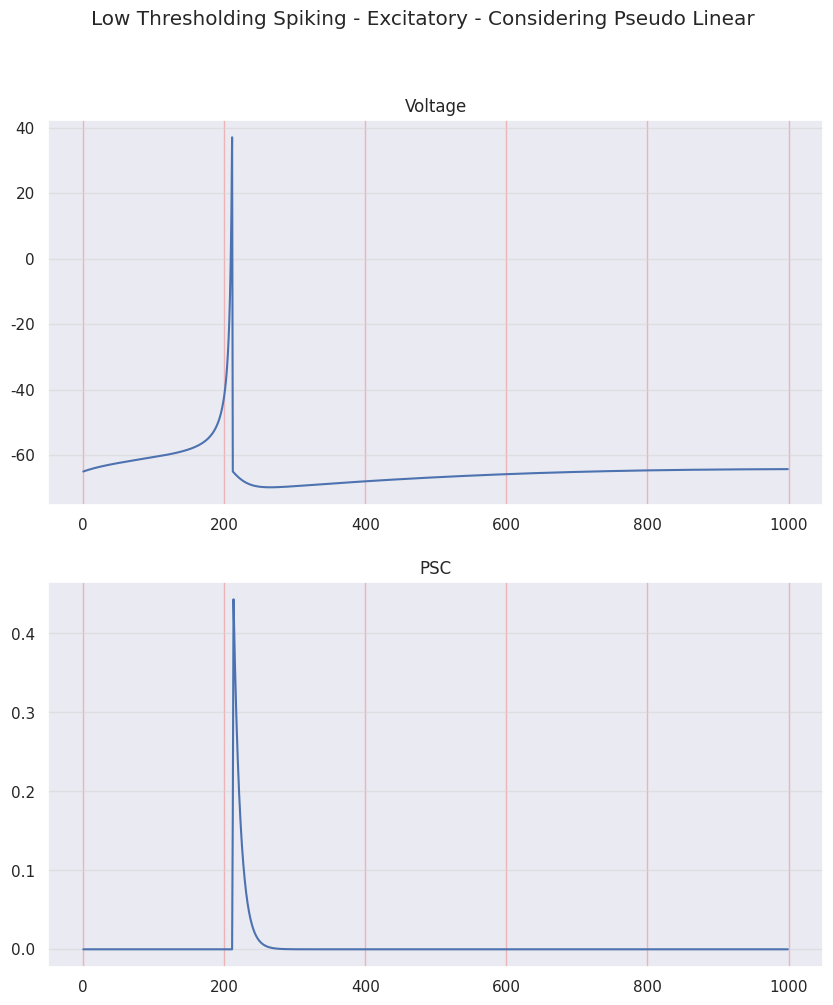
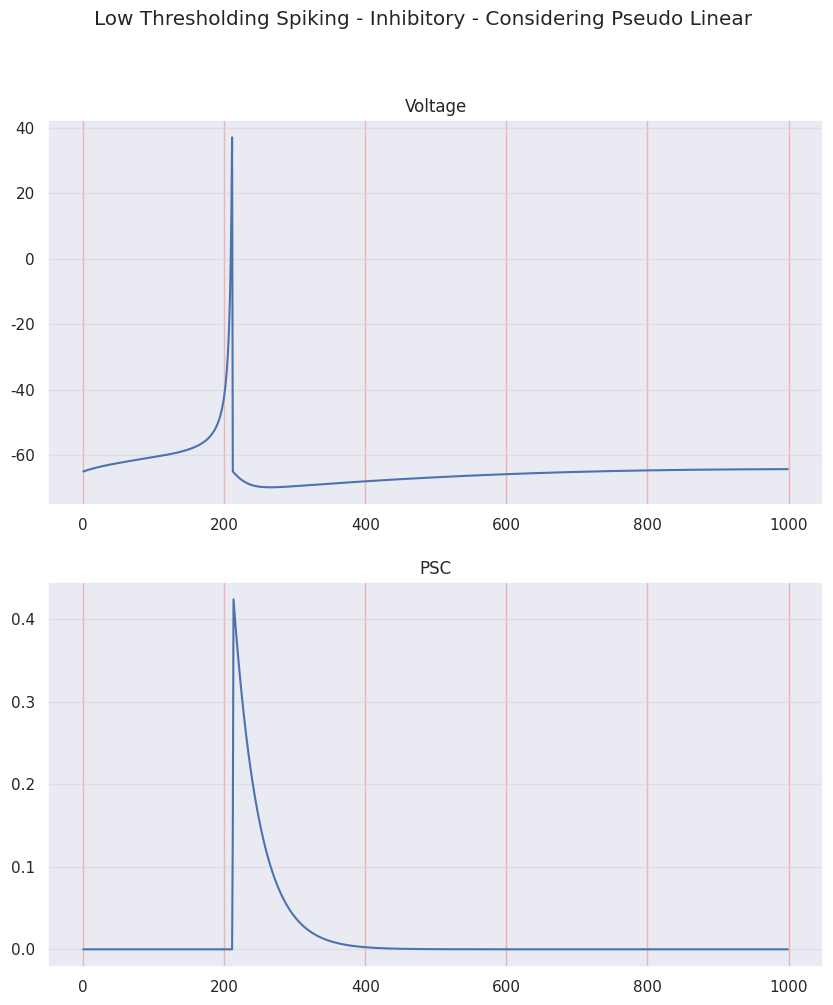

Source code (Python) for these figures, in order:
"""
TM SYNAPSE MODEL - LOW THRESHOLDING SPIKING NEURON - INHIBITORY

STF - Short Term Facilitation
STD - Short Term Depression
PL - Pseudo Linear

R - Recovered state - synaptic efficacy
u - Utilization state - synaptic efficacy

MODEL 2

[redacted]
"""
import matplotlib.pyplot as plt
import numpy as np
from random import seed, random
import seaborn as sns
sns.set()

seed(1)
random_factor = random()

# =============================================================================
# PARAMETERS
# =============================================================================

ms = 100           # 1 second in miliseconds
dt = 0.1           # time step = 1ms
sim_time = 100
sim_steps = int(sim_time/dt)    # 1 second in miliseconds
time = np.arange(1, sim_steps)

# Izhikevich neuron model
vp = 30     # voltage peak
vr = -65    # voltage threshold
lts_params = {'a': 0.02, 'b': 0.25, 'c': -65, 'd': 2}   # LTS 

a_lts = lts_params['a'] + 0.08*random_factor
b_lts = lts_params['b'] - 0.05*random_factor
c_lts = lts_params['c'] 
d_lts = lts_params['d'] 

I = 0.5

# Tsodkys and Markram synapse model

## Without pseudo-linear synapse contribution
## column 0 is for STF synapses and column 1 is for STD synapses

# p = 2 # if pseudo-linear is NOT considered

# t_f_E = [670, 17]     # decay time constant of u (resources ready for use)
# t_d_E = [138, 671]    # recovery time constant of x (available resources)
# t_s_E = 3             # decay time constante of I (PSC current)
# U_E = [0.09, 0.5]     # increment of u produced by a spike
# A_E = [0.3, 0.7]      # absolute synaptic efficacy

# t_f_I = [376, 21]     # decay time constant of u (resources ready for use)
# t_d_I = [45, 706]     # recovery time constant of x (available resources)
# t_s_I = 11            # decay time constante of I (PSC current)
# U_I = [0.016, 0.25]   # increment of u produced by a spike
# A_I = [0.18, 0.82]    # absolute synaptic efficacy

p = 3 # if pseudo-linear is considered

t_f_E = [670, 17, 326]     # decay time constant of u (resources ready for use)
t_d_E = [138, 671, 329]    # recovery time constant of x (available resources)
t_s_E = 3             # decay time constante of I (PSC current)
U_E = [0.09, 0.5, 0.29]     # increment of u produced by a spike
A_E = [0.2, 0.63, 0.17]      # absolute synaptic efficacy

t_f_I = [376, 21, 62]     # decay time constant of u (resources ready for use)
t_d_I = [45, 706, 144]     # recovery time constant of x (available resources)
t_s_I = 11            # decay time constante of I (PSC current)
U_I = [0.016, 0.25, 0.32]   # increment of u produced by a spike
A_I = [0.08, 0.75, 0.17]    # absolute synaptic efficacy

# =============================================================================
# VARIABLES
# =============================================================================
u_E = np.zeros((1, p))
R_E = np.ones((1, p))
I_E = np.zeros((1, p))

u_I = np.zeros((1, p))  
R_I = np.ones((1, p))
I_I = np.zeros((1, p))

n = 1  # number of neurons

v = np.zeros((n, sim_steps)); v[0][0] = vr
u = np.zeros((n, sim_steps)); u[0][0] = vr*lts_params['b']

PSC_E = np.zeros((n, sim_steps))
PSC_I = np.zeros((n, sim_steps))

# =============================================================================
# EQUATIONS IN FORM OF FUNCTIONS
# =============================================================================
def tm_synapse_eq(u, R, I, AP, t_f, t_d, t_s, U, A, dt):
    # Solve EDOs using Euler method
    for j in range(p):
        # u -> utilization factor -> resources ready for use
        u[0][j] = u[0][j - 1] + -dt*u[0][j - 1]/t_f[j] + U[j]*(1 - u[0][j - 1])*AP
        # x -> availabe resources -> Fraction of resources that remain available after neurotransmitter depletion
        R[0][j] = R[0][j - 1] + dt*(1 - R[0][j - 1])/t_d[j - 1] - u[0][j]*R[0][j - 1]*AP
        # PSC
        I[0][j] = I[0][j - 1] + -dt*I[0][j - 1]/t_s + A[j - 1]*R[0][j - 1]*u[0][j - 1]*AP
        
    Ipost = np.sum(I)
    
    tm_syn_inst = dict()
    tm_syn_inst['u'] = u
    tm_syn_inst['R'] = R
    tm_syn_inst['I'] = I
    tm_syn_inst['Ipost'] = np.around(Ipost, decimals=6)
        
    return tm_syn_inst

def print_signal(signal, title):
    plt.figure(1)
    plt.suptitle(title)
    plt.plot(signal, 'b')
    plt.grid(True)
    plt.show()

def print_comparison(voltage, PSC, title):
    fig, (ax1, ax2) = plt.subplots(2, figsize=(10, 11))
    fig.suptitle(title)
    ax1.set_title('Voltage')
    ax1.yaxis.grid(True, linestyle='-', which='major', color='lightgrey',
                   alpha=0.5)
    ax1.xaxis.grid(True, linestyle='-', which='major', color='lightcoral',
                   alpha=0.5)
    ax2.set_title('PSC')
    ax2.yaxis.grid(True, linestyle='-', which='major', color='lightgrey',
                   alpha=0.5)
    ax2.xaxis.grid(True, linestyle='-', which='major', color='lightcoral',
                   alpha=0.5)

    ax1.plot(voltage)
    ax2.plot(PSC)
    
def izhikevich_dvdt(v, u, I_dc):
    return 0.04*v**2 + 5*v + 140 - u + I_dc

def izhikevich_dudt(v, u, a, b):
    return a*(b*v - u)

def synapse_utilization(u, tau_f, U, AP, dt):
    return -(dt/tau_f)*u + U*(1 - u)*AP

def synapse_recovery(R, tau_d, u_next, AP, dt):
    return (dt/tau_d)*(1 - R) - u_next*R*AP

def synapse_current(I, tau_s, A, R, u_next, AP, dt):
    return -(dt/tau_s)*I + A*R*u_next*AP

# =============================================================================
# MAIN - STD
# =============================================================================
for t in time:
    # RS NEURON - Excitatory
    AP_aux = 0
    for i in range(n):
        v_aux = 1*v[i][t - 1]
        u_aux = 1*u[i][t - 1]
                
        if (v_aux >= vp):
            AP_aux = 1
            v_aux = v[i][t]
            v[i][t] = c_lts
            u[i][t] = u_aux + d_lts
        else:
            AP_aux = 0
            dv = izhikevich_dvdt(v = v_aux, u = u_aux, I_dc = I)
            du = izhikevich_dudt(v = v_aux, u = u_aux, a = a_lts, b = b_lts)
        
            v[i][t] = v_aux + dt*dv
            u[i][t] = u_aux + dt*du
            
        # Synapse        
        syn_E = tm_synapse_eq(u = u_E, R = R_E, I = I_E, AP = AP_aux, t_f = t_f_E, t_d = t_d_E, t_s = t_s_E, U = U_E, A = A_E, dt = dt)
        
        R_E = syn_E['R']
        u_E = syn_E['u']
        I_E = syn_E['I']
        PSC_E[0][t] = syn_E['Ipost']
        
        syn_I = tm_synapse_eq(u = u_I, R = R_I, I = I_I, AP = AP_aux, t_f = t_f_I, t_d = t_d_I, t_s = t_s_I, U = U_I, A = A_I, dt = dt)
        
        R_I = syn_I['R']
        u_I = syn_I['u']
        I_I = syn_I['I']
        PSC_I[0][t] = syn_I['Ipost']

# print_comparison(voltage = v[0], PSC = PSC_E[0], title = 'Low Thresholding Spiking - Excitatory - Not considering Pseudo Linear')
# print_comparison(voltage = v[0], PSC = PSC_I[0], title = 'Low Thresholding Spiking - Inhibitory - Not considering Pseudo Linear')

print_comparison(voltage = v[0], PSC = PSC_E[0], title = 'Low Thresholding Spiking - Excitatory - Considering Pseudo Linear')
print_comparison(voltage = v[0], PSC = PSC_I[0], title = 'Low Thresholding Spiking - Inhibitory - Considering Pseudo Linear')


